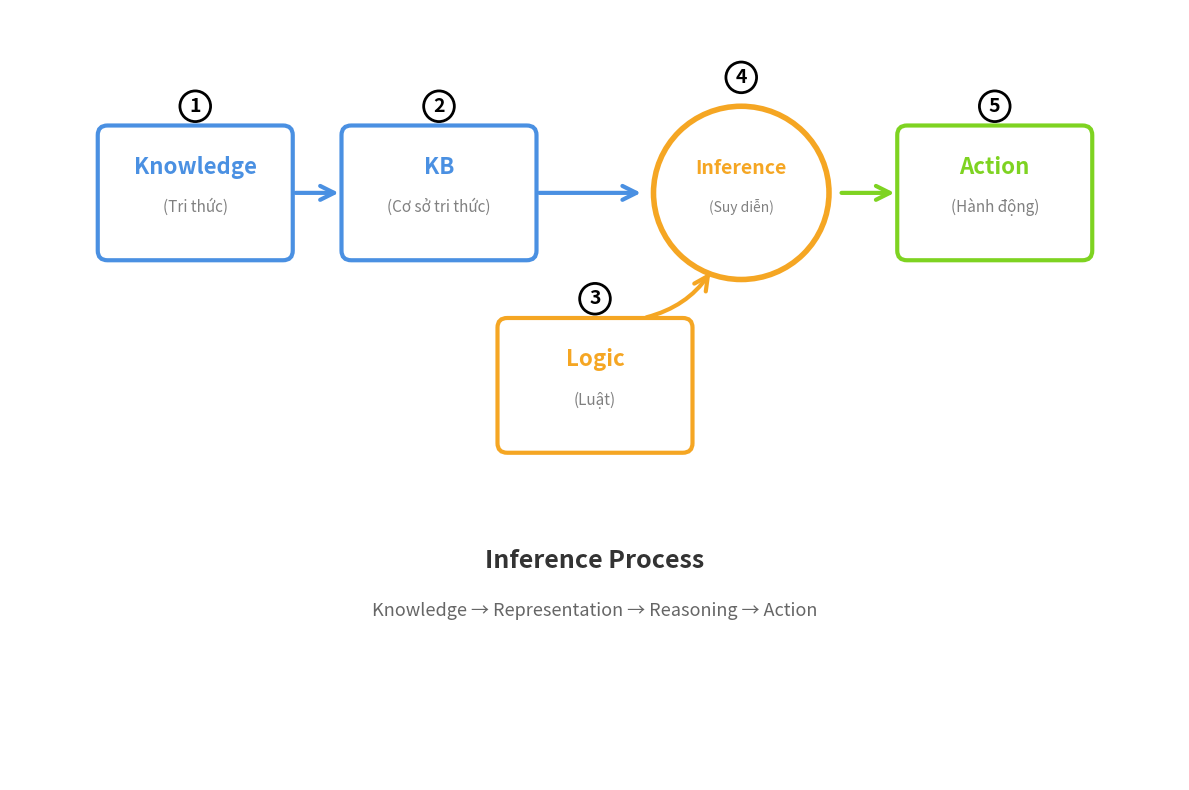

Recreate this plot in Python. (Note: this script raises an exception after producing the figure.)
import matplotlib.pyplot as plt
from matplotlib.patches import FancyBboxPatch, FancyArrowPatch, Circle
import matplotlib.patches as mpatches

# Create figure
fig, ax = plt.subplots(1, 1, figsize=(12, 8))
ax.set_xlim(0, 12)
ax.set_ylim(0, 8)
ax.axis('off')

# Color scheme - minimal and clean
color1 = '#4A90E2'  # Blue
color2 = '#F5A623'  # Orange
color3 = '#7ED321'  # Green

# Simple boxes with minimal text

# 1. Knowledge
box1 = FancyBboxPatch((1, 5.5), 1.8, 1.2,
                      boxstyle="round,pad=0.1",
                      edgecolor=color1, linewidth=3,
                      facecolor='white')
ax.add_patch(box1)
ax.text(1.9, 6.3, 'Knowledge', fontsize=16, weight='bold', ha='center', color=color1)
ax.text(1.9, 5.9, '(Tri thức)', fontsize=11, ha='center', style='italic', color='gray')

# 2. Knowledge Base
box2 = FancyBboxPatch((3.5, 5.5), 1.8, 1.2,
                      boxstyle="round,pad=0.1",
                      edgecolor=color1, linewidth=3,
                      facecolor='white')
ax.add_patch(box2)
ax.text(4.4, 6.3, 'KB', fontsize=16, weight='bold', ha='center', color=color1)
ax.text(4.4, 5.9, '(Cơ sở tri thức)', fontsize=11, ha='center', style='italic', color='gray')

# 3. Logic (above)
box3 = FancyBboxPatch((5.1, 3.5), 1.8, 1.2,
                      boxstyle="round,pad=0.1",
                      edgecolor=color2, linewidth=3,
                      facecolor='white')
ax.add_patch(box3)
ax.text(6, 4.3, 'Logic', fontsize=16, weight='bold', ha='center', color=color2)
ax.text(6, 3.9, '(Luật)', fontsize=11, ha='center', style='italic', color='gray')

# 4. Inference (center - larger)
circle = Circle((7.5, 6.1), 0.9,
                facecolor='white',
                edgecolor=color2, linewidth=4)
ax.add_patch(circle)
ax.text(7.5, 6.3, 'Inference', fontsize=14, weight='bold', ha='center', color=color2)
ax.text(7.5, 5.9, '(Suy diễn)', fontsize=10, ha='center', style='italic', color='gray')

# 5. Action
box5 = FancyBboxPatch((9.2, 5.5), 1.8, 1.2,
                      boxstyle="round,pad=0.1",
                      edgecolor=color3, linewidth=3,
                      facecolor='white')
ax.add_patch(box5)
ax.text(10.1, 6.3, 'Action', fontsize=16, weight='bold', ha='center', color=color3)
ax.text(10.1, 5.9, '(Hành động)', fontsize=11, ha='center', style='italic', color='gray')

# Arrows showing the flow

# Knowledge → KB
arrow1 = FancyArrowPatch((2.9, 6.1), (3.4, 6.1),
                        arrowstyle='->', mutation_scale=25, 
                        linewidth=3, color=color1)
ax.add_patch(arrow1)

# KB → Inference
arrow2 = FancyArrowPatch((5.4, 6.1), (6.5, 6.1),
                        arrowstyle='->', mutation_scale=25, 
                        linewidth=3, color=color1)
ax.add_patch(arrow2)

# Logic → Inference (from below)
arrow3 = FancyArrowPatch((6.5, 4.8), (7.2, 5.3),
                        arrowstyle='->', mutation_scale=25, 
                        linewidth=3, color=color2,
                        connectionstyle="arc3,rad=0.2")
ax.add_patch(arrow3)

# Inference → Action
arrow4 = FancyArrowPatch((8.5, 6.1), (9.1, 6.1),
                        arrowstyle='->', mutation_scale=25, 
                        linewidth=3, color=color3)
ax.add_patch(arrow4)

# Add simple process numbers
numbers = [
    (1.9, 7.0, '1'),
    (4.4, 7.0, '2'),
    (6.0, 5.0, '3'),
    (7.5, 7.3, '4'),
    (10.1, 7.0, '5'),
]

for x, y, num in numbers:
    ax.text(x, y, num, fontsize=14, weight='bold', ha='center', va='center',
            bbox=dict(boxstyle='circle,pad=0.3', facecolor='white', 
                     edgecolor='black', linewidth=2))

# Minimal bottom text
ax.text(6, 2.2, 'Inference Process', 
        fontsize=18, weight='bold', ha='center', color='#333')
ax.text(6, 1.7, 'Knowledge → Representation → Reasoning → Action', 
        fontsize=13, ha='center', style='italic', color='#666')

plt.tight_layout()
plt.savefig('/Users/<user>/PROJECT/Intro_to_AI/idea/Prositional logic/simple_figure.png', 
            dpi=300, bbox_inches='tight', facecolor='white')
print("Simple figure saved as 'simple_figure.png'")
plt.show()


